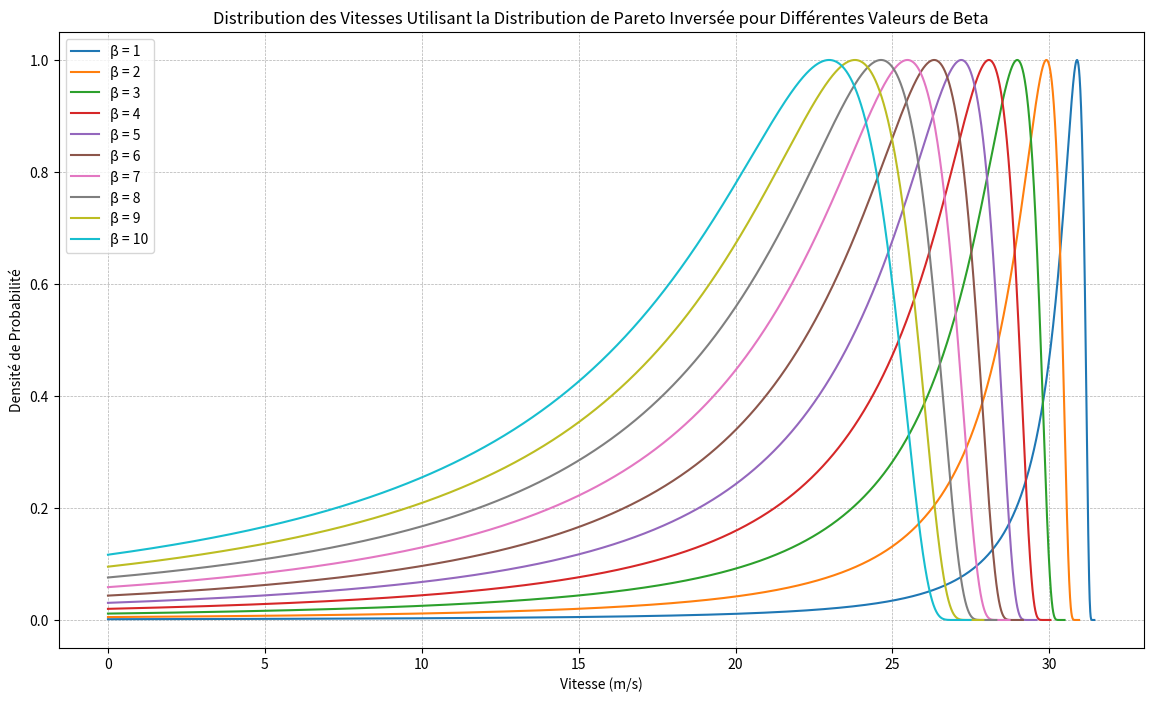

Write the Python code that produced this figure.
import numpy as np
import matplotlib.pyplot as plt

# Paramètres communs pour la distribution de Pareto inversée
v_max = 30 # Vitesse maximale (km/h)
v = np.linspace(0, 1.5 * v_max, 10000)  # Domaine des vitesses
k = 0.55  # Valeur de k entre 0 et 1

# Variation de beta avec alpha fixé à 1.1
def plot_betas():
    alpha = 1.1  # Alpha est une valeur empirique à ne surtout pas changer
    betas = [1,2,3,4,5,6,7,8,9,10]
    
    plt.figure(figsize=(14, 8))
    
    for beta in betas:
        # Calcul de v_param dépendant de beta et alpha
        v_param = v_max * (1.05 + 0.03 * k) - (beta * alpha / (alpha + 1)) ** (1 / alpha)
        
        # Calcul de la densité de probabilité
        g_v = (alpha * beta**alpha) / (v_param - v)**(alpha + 1) * np.exp(-beta * (v_param - v)**(-alpha))
        g_v /= max(g_v)  # Normalisation
        
        plt.plot(v, g_v, label=f'β = {beta}')
    
    plt.xlabel('Vitesse (m/s)')
    plt.ylabel('Densité de Probabilité')
    plt.grid(True, which='both', linestyle='--', linewidth=0.5)
    plt.title('Distribution des Vitesses Utilisant la Distribution de Pareto Inversée pour Différentes Valeurs de Beta')
    plt.legend()
    plt.show()

# Exemple d'appel pour tracer la variation de beta avec alpha fixé
plot_betas()

# Effet de beta sur la distribution
# Beta joue un rôle crucial dans la forme de la distribution :
# - Un beta petit (0.2) produit une courbe de densité de probabilité plus concentrée et étroite autour de v_max,
#   ce qui indique une distribution plus serrée des vitesses près de la valeur maximale.
# - Un beta grand (0.8) élargit la distribution et augmente le volume sous la courbe près de v_max,
#   ce qui signifie que les vitesses sont plus dispersées et qu'il y a une plus grande probabilité de trouver des vitesses
#   légèrement inférieures à v_max.
